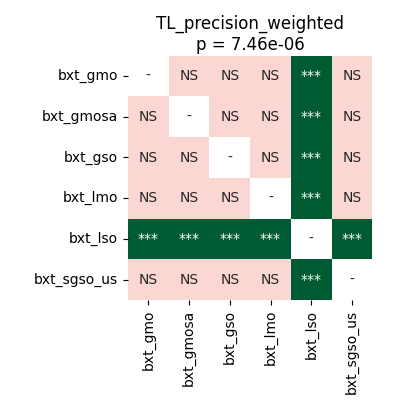

Source data for this figure (header and first rows):
	bxt_gmo	bxt_gmosa	bxt_gso	bxt_lmo	bxt_lso	bxt_sgso_us
bxt_gmo	1.0	0.08308	0.4355	0.4355	0.0001144	0.08308
bxt_gmosa	0.08308	1.0	0.2398	0.08308	0.0001831	0.8999
bxt_gso	0.4355	0.2398	1.0	0.4355	0.0001144	0.4969
bxt_lmo	0.4355	0.08308	0.4355	1.0	0.0001144	0.4969
bxt_lso	0.0001144	0.0001831	0.0001144	0.0001144	1.0	0.0001144
bxt_sgso_us	0.08308	0.8999	0.4969	0.4969	0.0001144	1.0
